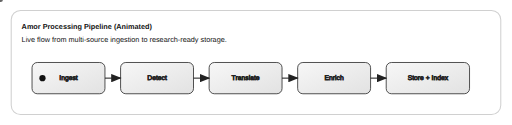
t = 0.00 s
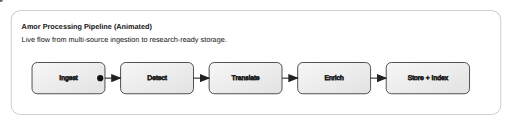
t = 1.50 s
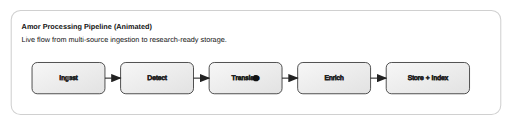
t = 3.00 s
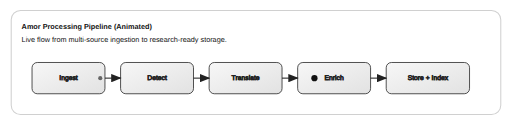
t = 3.50 s
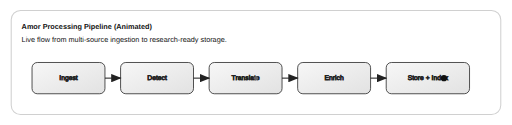
t = 5.00 s
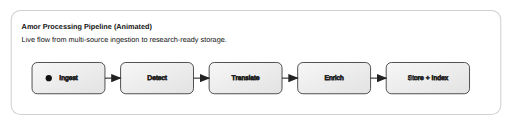
t = 6.50 s

The animated SVG that drew these frames (rendered in a browser with its animation timeline set to each time). Animation: 2 SMIL elements (animateMotion=2); one cycle of 8.00 s, repeats indefinitely.

<svg xmlns="http://www.w3.org/2000/svg" width="980" height="240" viewBox="0 0 980 240" role="img" aria-label="Animated pipeline overview">
  <defs>
    <linearGradient id="boxFill" x1="0" y1="0" x2="1" y2="1">
      <stop offset="0%" stop-color="#f7f7f7"/>
      <stop offset="100%" stop-color="#e2e2e2"/>
    </linearGradient>
    <marker id="arrow" markerWidth="10" markerHeight="8" refX="9" refY="4" orient="auto">
      <path d="M0,0 L10,4 L0,8 Z" fill="#222"/>
    </marker>
  </defs>

  <rect x="20" y="20" width="940" height="200" rx="18" fill="#ffffff" stroke="#d0d0d0" stroke-width="2"/>

  <g font-family="Arial, sans-serif" font-size="14" fill="#111">
    <text x="40" y="55" font-weight="bold">Amor Processing Pipeline (Animated)</text>
    <text x="40" y="80">Live flow from multi-source ingestion to research-ready storage.</text>
  </g>

  <g font-family="Arial, sans-serif" font-size="13" fill="#111" stroke="#222" stroke-width="1.5">
    <rect x="60" y="120" width="140" height="60" rx="10" fill="url(#boxFill)"/>
    <text x="130" y="150" text-anchor="middle" dominant-baseline="middle">Ingest</text>
  </g>

  <g font-family="Arial, sans-serif" font-size="13" fill="#111" stroke="#222" stroke-width="1.5">
    <rect x="230" y="120" width="140" height="60" rx="10" fill="url(#boxFill)"/>
    <text x="300" y="150" text-anchor="middle" dominant-baseline="middle">Detect</text>
  </g>

  <g font-family="Arial, sans-serif" font-size="13" fill="#111" stroke="#222" stroke-width="1.5">
    <rect x="400" y="120" width="140" height="60" rx="10" fill="url(#boxFill)"/>
    <text x="470" y="150" text-anchor="middle" dominant-baseline="middle">Translate</text>
  </g>

  <g font-family="Arial, sans-serif" font-size="13" fill="#111" stroke="#222" stroke-width="1.5">
    <rect x="570" y="120" width="140" height="60" rx="10" fill="url(#boxFill)"/>
    <text x="640" y="150" text-anchor="middle" dominant-baseline="middle">Enrich</text>
  </g>

  <g font-family="Arial, sans-serif" font-size="13" fill="#111" stroke="#222" stroke-width="1.5">
    <rect x="740" y="120" width="160" height="60" rx="10" fill="url(#boxFill)"/>
    <text x="820" y="150" text-anchor="middle" dominant-baseline="middle">Store + Index</text>
  </g>

  <line x1="200" y1="150" x2="230" y2="150" stroke="#222" stroke-width="2" marker-end="url(#arrow)"/>
  <line x1="370" y1="150" x2="400" y2="150" stroke="#222" stroke-width="2" marker-end="url(#arrow)"/>
  <line x1="540" y1="150" x2="570" y2="150" stroke="#222" stroke-width="2" marker-end="url(#arrow)"/>
  <line x1="710" y1="150" x2="740" y2="150" stroke="#222" stroke-width="2" marker-end="url(#arrow)"/>

  <path id="flowPath" d="M80 150 H900" fill="none" stroke="none"/>

  <circle r="6" fill="#111">
    <animateMotion dur="6s" repeatCount="indefinite" keyTimes="0;1" keySplines="0.4 0 0.6 1" calcMode="spline">
      <mpath href="#flowPath"/>
    </animateMotion>
  </circle>

  <circle r="4" fill="#666">
    <animateMotion dur="6s" begin="2s" repeatCount="indefinite" keyTimes="0;1" keySplines="0.4 0 0.6 1" calcMode="spline">
      <mpath href="#flowPath"/>
    </animateMotion>
  </circle>
</svg>
